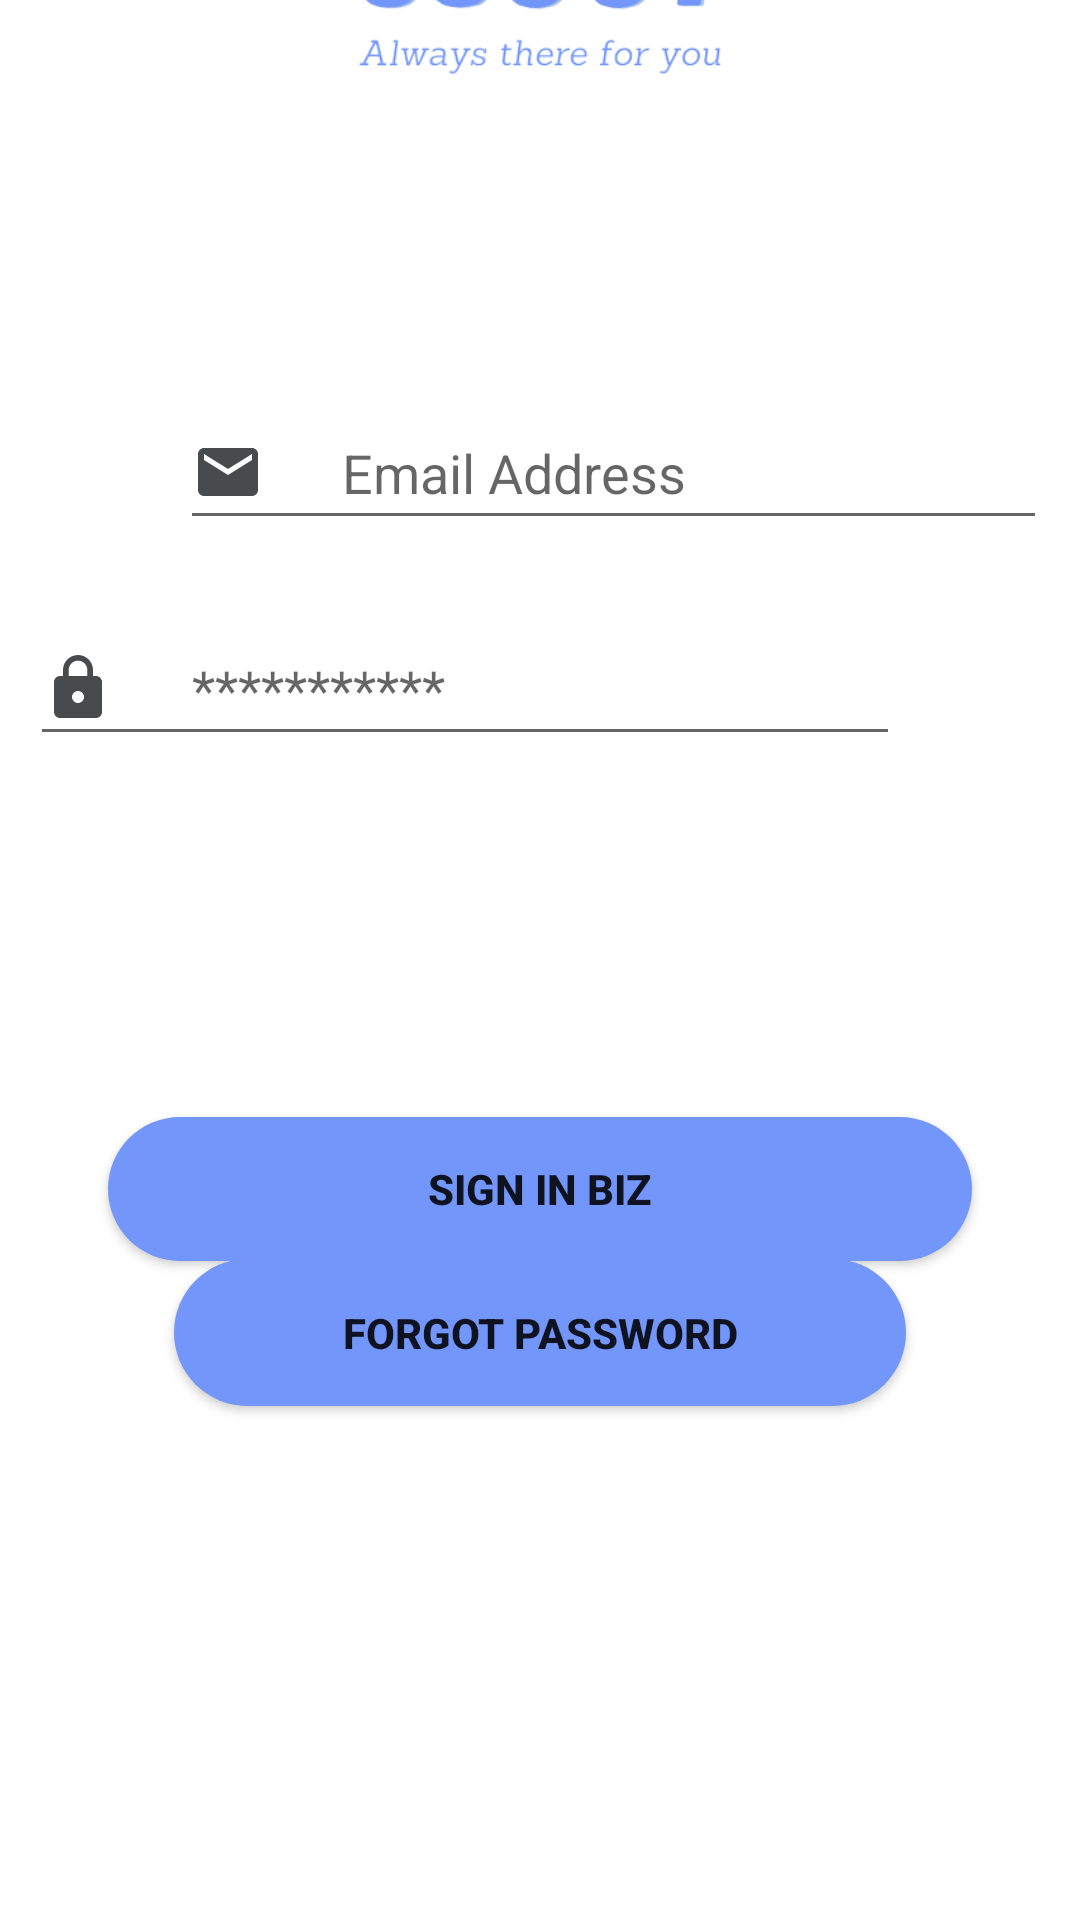

Layout XML and referenced resources for this Android screen:
<!-- AndroidManifest.xml: application theme Theme.SCOOT -->
<!-- res/layout/activity_sign_in_mechanic.xml -->
<?xml version="1.0" encoding="utf-8"?>
<androidx.constraintlayout.widget.ConstraintLayout xmlns:android="http://schemas.android.com/apk/res/android"
    xmlns:app="http://schemas.android.com/apk/res-auto"
    xmlns:tools="http://schemas.android.com/tools"
    android:layout_width="match_parent"
    android:layout_height="match_parent"
    tools:context=".SignInUser">

    <Button
        android:id="@+id/btnMechanicForgotPassword"
        android:layout_width="244dp"
        android:layout_height="49dp"
        android:background="@drawable/rounded_button"
        android:text="forgot password"
        android:textStyle="bold"
        app:layout_constraintBottom_toBottomOf="parent"
        app:layout_constraintEnd_toEndOf="parent"
        app:layout_constraintStart_toStartOf="parent"
        app:layout_constraintTop_toTopOf="parent"
        app:layout_constraintVertical_bias="0.71" />

    <ImageView
        android:id="@+id/imageView8"
        android:layout_width="wrap_content"
        android:layout_height="wrap_content"
        android:layout_marginBottom="500dp"
        app:layout_constraintBottom_toBottomOf="parent"
        app:layout_constraintStart_toStartOf="parent"
        app:srcCompat="@drawable/scoot7" />

    <EditText
        android:id="@+id/editTxtMechanicLoginEmail"
        android:layout_width="289dp"
        android:layout_height="48dp"
        android:layout_marginStart="60dp"
        android:layout_marginBottom="460dp"
        android:drawableLeft="@drawable/ic_baseline_email_24"
        android:ems="10"
        android:hint="      Email Address"
        android:inputType="textEmailAddress"
        app:layout_constraintBottom_toBottomOf="parent"
        app:layout_constraintStart_toStartOf="parent" />

    <EditText
        android:id="@+id/editTxtMechanicLoginPassword"
        android:layout_width="290dp"
        android:layout_height="48dp"
        android:layout_marginEnd="60dp"
        android:layout_marginBottom="388dp"
        android:drawableLeft="@drawable/ic_baseline_lock_24"
        android:ems="10"
        android:hint="      ***********"
        android:inputType="textPassword"
        app:layout_constraintBottom_toBottomOf="parent"
        app:layout_constraintEnd_toEndOf="parent" />

    <Button
        android:id="@+id/btnLoginMechanic"
        android:layout_width="288dp"
        android:layout_height="48dp"
        android:background="@drawable/rounded_button"
        android:text="Sign In BIZ"
        android:textStyle="bold"
        app:layout_constraintBottom_toBottomOf="parent"
        app:layout_constraintEnd_toEndOf="parent"
        app:layout_constraintStart_toStartOf="parent"
        app:layout_constraintTop_toTopOf="parent"
        app:layout_constraintVertical_bias="0.629" />

</androidx.constraintlayout.widget.ConstraintLayout>
<!-- resources referenced by this layout -->
<resources>
  <!-- drawable ic_baseline_email_24 (drawable) -->
  <vector android:height="24dp" android:tint="#494A4B"
      android:viewportHeight="24" android:viewportWidth="24"
      android:width="24dp" xmlns:android="http://schemas.android.com/apk/res/android">
      <path android:fillColor="@android:color/white" android:pathData="M20,4L4,4c-1.1,0 -1.99,0.9 -1.99,2L2,18c0,1.1 0.9,2 2,2h16c1.1,0 2,-0.9 2,-2L22,6c0,-1.1 -0.9,-2 -2,-2zM20,8l-8,5 -8,-5L4,6l8,5 8,-5v2z"/>
  </vector>
  <!-- drawable ic_baseline_lock_24 (drawable) -->
  <vector android:height="24dp" android:tint="#494A4B"
      android:viewportHeight="24" android:viewportWidth="24"
      android:width="24dp" xmlns:android="http://schemas.android.com/apk/res/android">
      <path android:fillColor="@android:color/white" android:pathData="M18,8h-1L17,6c0,-2.76 -2.24,-5 -5,-5S7,3.24 7,6v2L6,8c-1.1,0 -2,0.9 -2,2v10c0,1.1 0.9,2 2,2h12c1.1,0 2,-0.9 2,-2L20,10c0,-1.1 -0.9,-2 -2,-2zM12,17c-1.1,0 -2,-0.9 -2,-2s0.9,-2 2,-2 2,0.9 2,2 -0.9,2 -2,2zM15.1,8L8.9,8L8.9,6c0,-1.71 1.39,-3.1 3.1,-3.1 1.71,0 3.1,1.39 3.1,3.1v2z"/>
  </vector>
  <!-- drawable rounded_button (drawable) -->
  <?xml version="1.0" encoding="utf-8"?>
  <shape xmlns:android="http://schemas.android.com/apk/res/android"
      android:shape="rectangle" >
      <corners android:radius="50dp" />
      <solid android:color="#7296f9" />
  </shape>
  <!-- drawable scoot7: png bitmap (drawable, 40362 bytes) -->
  <style name="Theme.SCOOT" parent="Theme.MaterialComponents.DayNight.DarkActionBar">
          
          <item name="colorPrimary">#7296F9</item>
          <item name="colorPrimaryVariant">#7296F9</item>
          <item name="colorOnPrimary">@color/white</item>
          
          <item name="colorSecondary">@color/teal_200</item>
          <item name="colorSecondaryVariant">@color/teal_700</item>
          <item name="colorOnSecondary">@color/black</item>
          
          <item name="android:statusBarColor">@color/blue</item>
          
      </style>
  <color name="white">#FFFFFFFF</color>
  <color name="teal_200">#FF03DAC5</color>
  <color name="teal_700">#FF018786</color>
  <color name="black">#FF000000</color>
  <color name="blue">#7296f9</color>
</resources>
